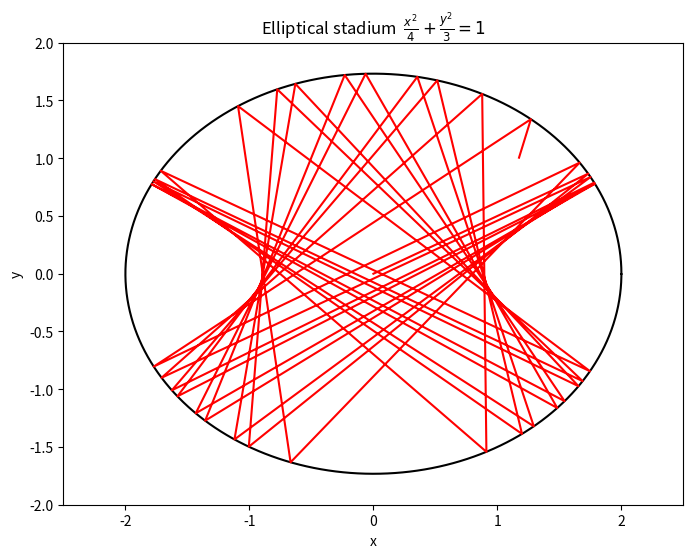

This chart was generated by the following Python code:
# -*- coding: utf-8 -*-
"""
Created on Sun Nov 20 22:20:46 2016

@author: 赵晓胜
"""

import matplotlib.pyplot as plt
import numpy as np
class billiard_ellipse:### x^2/3+y^2/2 = 1
    def __init__(self,x_0,y_0,vx_0,vy_0,N,dt):
        self.x_0 = x_0
        self.y_0 = y_0
        self.vx_0 = vx_0
        self.vy_0 = vy_0
        self.N = N
        self.dt = dt
  
    def motion_calculate(self):
        self.x = []
        self.y = []
        self.vx = []
        self.vy = []
        self.t = [0]
        self.x.append(self.x_0)
        self.y.append(self.y_0)
        self.vx.append(self.vx_0)
        self.vy.append(self.vy_0)
        for i in range(1,self.N):
            self.x.append(self.x[i - 1] + self.vx[i - 1]*self.dt)
            self.y.append(self.y[i - 1] + self.vy[i - 1]*self.dt)
            self.vx.append(self.vx[i - 1])
            self.vy.append(self.vy[i - 1])
            if (self.x[i]**2/4+self.y[i]**2/3 > 1.0):
                self.x[i],self.y[i] = self.correct('x**2/4+y**2/3 < 1.0',self.x[i - 1], self.y[i - 1], self.vx[i - 1], self.vy[i - 1])
                self.vx[i],self.vy[i] = self.reflect((3./4)*self.x[i],self.y[i],self.vx[i - 1], self.vy[i - 1])
            self.t.append(self.t[i - 1] + self.dt)
        return self.x, self.y       
     
    def plot(self):
        plt.figure(figsize = (8,6))
        plt.xlim(-2.5,2.5)
        plt.ylim(-2,2)
        plt.xlabel('x')
        plt.ylabel('y')
        self.plot_boundary()
        plt.plot(self.x,self.y,'r')
        plt.savefig('chapter3_3.31.png',dpi = 144)
        plt.show()
    def correct(self,condition,x,y,vx,vy):
        vx_c = vx/100.0
        vy_c = vy/100.0
        while eval(condition):
            x = x + vx_c*self.dt
            y = y + vy_c*self.dt
        return x-vx_c*self.dt,y-vy_c*self.dt  
    def reflect(self,x,y,vx,vy):
        module = np.sqrt(x**2+y**2)  ### normalization
        x = x/module
        y = y/module
        v = np.sqrt(vx**2+vy**2)
        cos1 = (vx*x+vy*y)/v
        cos2 = (vx*y-vy*x)/v
        vt = -v*cos1
        vc = v*cos2 
        vx_n = vt*x+vc*y
        vy_n = vt*y-vc*x
        return vx_n,vy_n
    def plot_boundary(self):
        theta = 0
        x = []
        y = []
        while theta < 2*np.pi:
            x.append(np.sqrt(4)*np.cos(theta))
            y.append(np.sqrt(3)*np.sin(theta))
            theta+= 0.01
        plt.title(r'Elliptical stadium  $\frac{x^2}{4}+\frac{y^2}{3} = 1$')
        plt.plot(x,y,'k')

A=billiard_ellipse(0,0,1,0.5,11000,0.01)
A.motion_calculate()
A.plot()